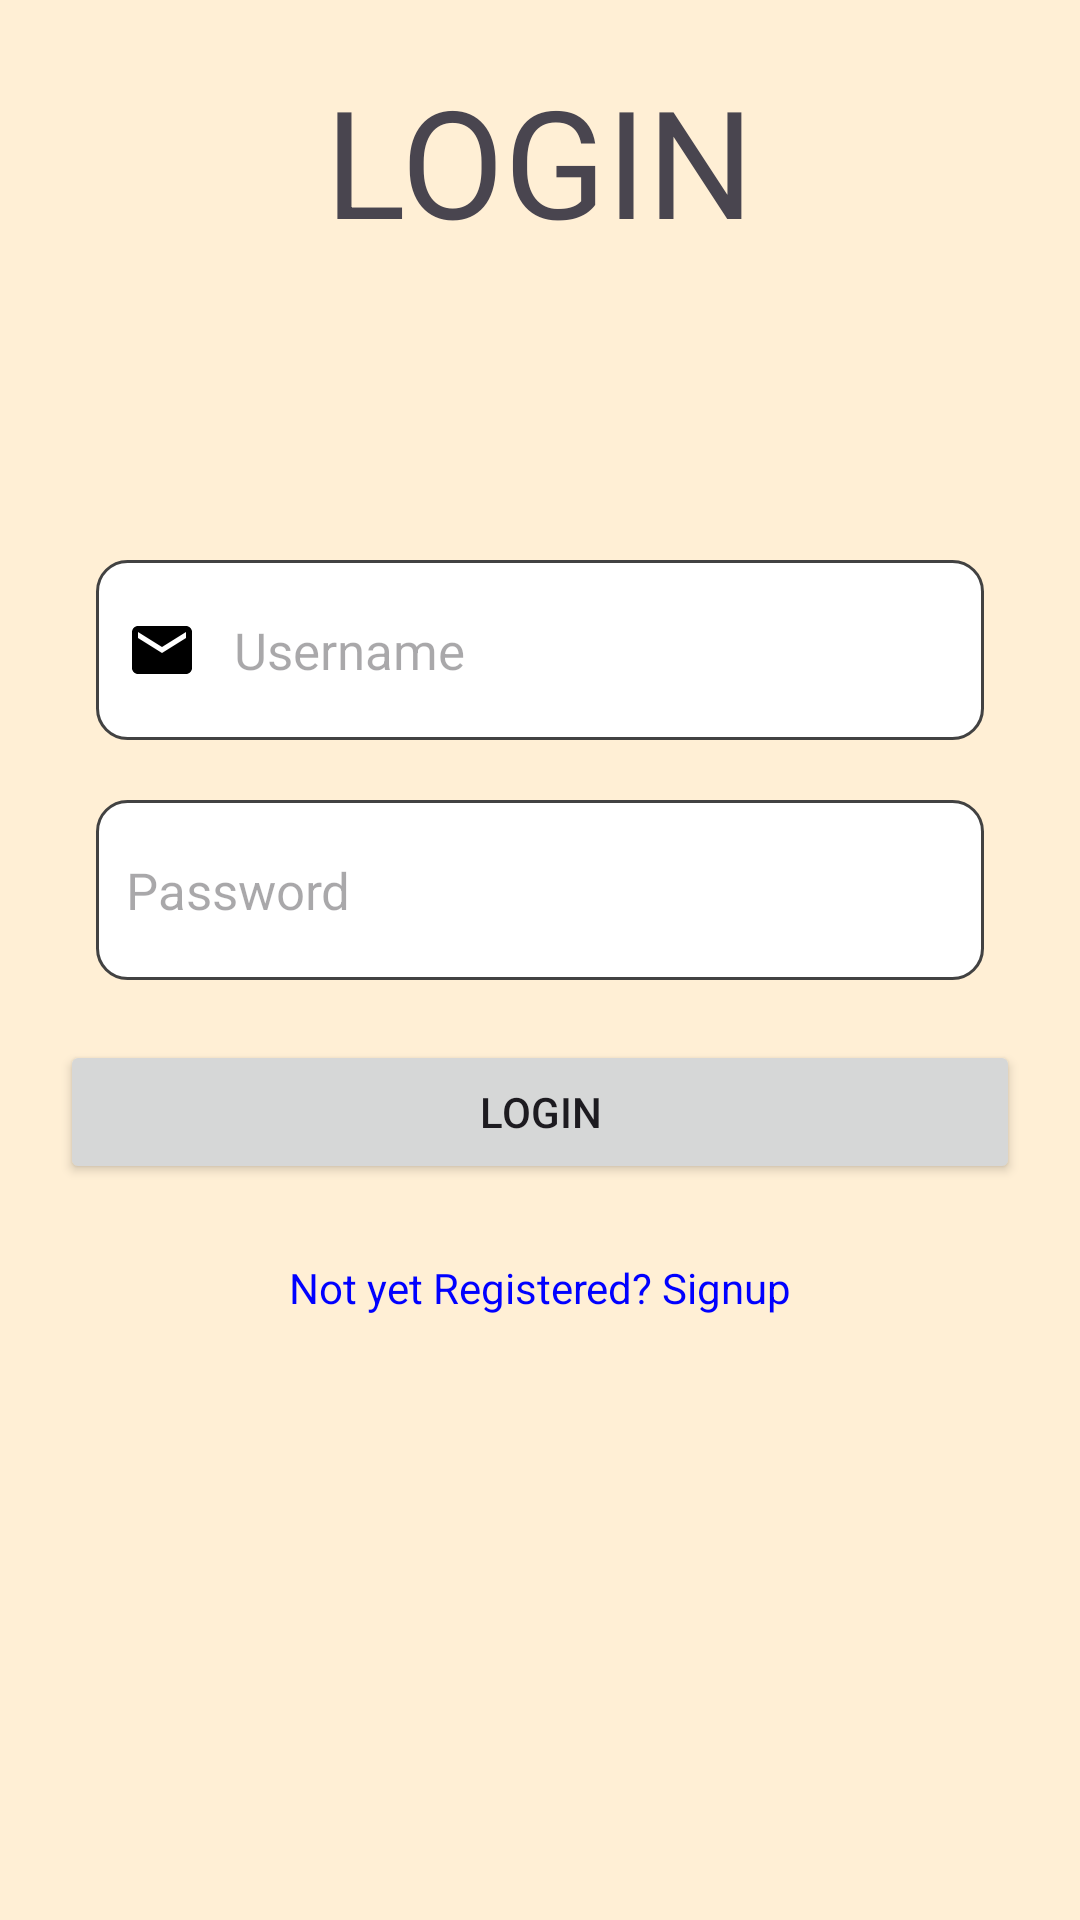

Android layout source for this screen:
<!-- AndroidManifest.xml: application theme Theme.Wallspaper -->
<!-- res/layout/fragment_login.xml -->
<?xml version="1.0" encoding="utf-8"?>
<androidx.constraintlayout.widget.ConstraintLayout xmlns:android="http://schemas.android.com/apk/res/android"
    xmlns:app="http://schemas.android.com/apk/res-auto"
    xmlns:tools="http://schemas.android.com/tools"
    android:id="@+id/main"
    android:layout_width="match_parent"
    android:background="#ffefd5"
    android:layout_height="match_parent"
    tools:context=".MainActivity">

    <TextView
        android:id="@+id/textView"
        android:layout_width="wrap_content"
        android:layout_height="wrap_content"
        android:layout_gravity="center"
        android:layout_margin="20dp"
        android:layout_marginTop="8dp"
        android:layout_marginEnd="248dp"
        android:text="LOGIN"
        android:textSize="50dp"
        app:layout_constraintEnd_toEndOf="parent"
        app:layout_constraintStart_toStartOf="parent"
        app:layout_constraintTop_toTopOf="parent" />

    <EditText
        android:id="@+id/etEmail"
        android:layout_width="match_parent"
        android:layout_height="60dp"
        android:layout_marginStart="32dp"
        android:layout_marginTop="100dp"
        android:layout_marginEnd="32dp"
        android:background="@drawable/custom_edittext"
        android:drawableStart="@drawable/baseline_email"
        android:drawablePadding="12dp"
        android:ems="10"
        android:hint="Username"
        android:paddingStart="10dp"
        android:textSize="17sp"
        app:layout_constraintEnd_toEndOf="parent"
        app:layout_constraintStart_toStartOf="parent"
        app:layout_constraintTop_toBottomOf="@+id/textView" />

    <EditText
        android:id="@+id/etRPassword"
        android:layout_width="match_parent"
        android:layout_height="60dp"
        android:layout_marginStart="32dp"
        android:layout_marginTop="20dp"
        android:layout_marginEnd="32dp"
        android:background="@drawable/custom_edittext"
        android:drawableStart="@drawable/baseline_lock"
        android:drawablePadding="12dp"
        android:ems="10"
        android:hint="Password"
        android:inputType="textPassword"
        android:paddingStart="10dp"
        android:textSize="17sp"
        app:layout_constraintEnd_toEndOf="parent"
        app:layout_constraintStart_toStartOf="parent"
        app:layout_constraintTop_toBottomOf="@+id/etEmail" />

    <Button
        android:id="@+id/btnLogin"
        android:layout_width="match_parent"
        android:layout_height="wrap_content"
        android:layout_margin="20dp"
        android:layout_marginStart="20dp"
        android:layout_marginTop="16dp"
        android:layout_marginEnd="20dp"
        android:text="LOGIN"
        app:layout_constraintEnd_toEndOf="parent"
        app:layout_constraintStart_toStartOf="parent"
        app:layout_constraintTop_toBottomOf="@+id/etRPassword" />

    <TextView
        android:id="@+id/tvNewAccount"
        android:layout_width="wrap_content"
        android:layout_height="wrap_content"
        android:layout_gravity="right"
        android:layout_marginTop="25dp"
        android:text="Not yet Registered? Signup"
        android:textColor="#0000FF"
        app:layout_constraintEnd_toEndOf="@+id/btnLogin"
        app:layout_constraintStart_toStartOf="@+id/btnLogin"
        app:layout_constraintTop_toBottomOf="@+id/btnLogin" />


</androidx.constraintlayout.widget.ConstraintLayout>
<!-- resources referenced by this layout -->
<resources>
  <!-- drawable baseline_email (drawable) -->
  <vector xmlns:android="http://schemas.android.com/apk/res/android" android:height="24dp" android:tint="#000000" android:viewportHeight="24" android:viewportWidth="24" android:width="24dp">
        
      <path android:fillColor="@android:color/darker_gray"
          android:pathData="M20,4L4,4c-1.1,0 -1.99,0.9 -1.99,2L2,18c0,1.1 0.9,2 2,2h16c1.1,0 2,-0.9 2,-2L22,6c0,-1.1 -0.9,-2 -2,-2zM20,8l-8,5 -8,-5L4,6l8,5 8,-5v2z"/>
      
  </vector>
  <!-- drawable custom_edittext (drawable) -->
  <?xml version="1.0" encoding="utf-8"?>
  <selector xmlns:android="http://schemas.android.com/apk/res/android">
      <item android:state_enabled="true" android:state_focused="true">
          <shape android:shape="rectangle">
              <solid android:color="@android:color/white"/>
              <corners android:radius="10dp"/>
              <stroke android:color="@color/material_dynamic_primary0"
                  android:width="1dp"/>
          </shape>
      </item>
  
      <item android:state_enabled="true">
          <shape android:shape="rectangle">
              <solid android:color="@android:color/white"/>
              <corners android:radius="10dp"/>
              <stroke android:color="@color/cardview_dark_background"
                  android:width="1dp"/>
          </shape>
      </item>
  </selector>
  <style name="Theme.Wallspaper" parent="Base.Theme.Wallspaper" />
  <style name="Base.Theme.Wallspaper" parent="Theme.Material3.DayNight.NoActionBar">
          
          
      </style>
</resources>
